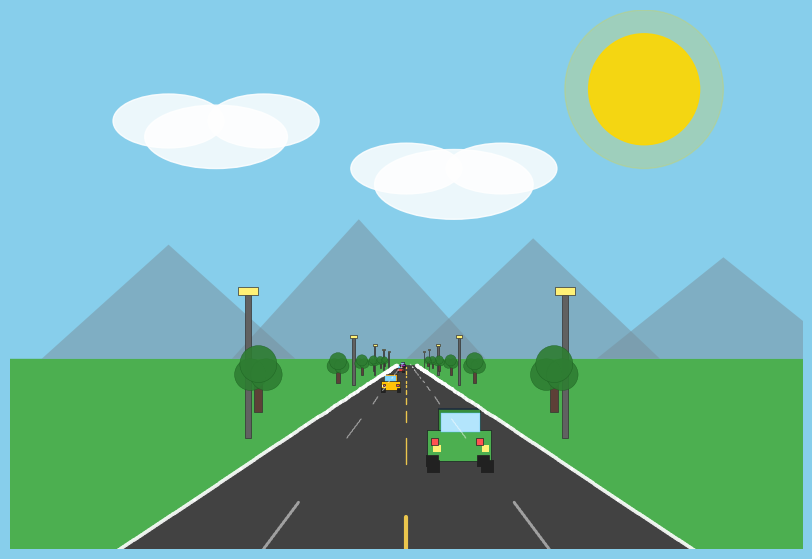

Recreate this plot in Python.
import matplotlib.pyplot as plt
import matplotlib.animation as animation
import matplotlib.patches as patches
import numpy as np

# ============================================================
#  Road Perspective Animation with Cars
#  Uses: Line Drawing Algorithms (Bresenham's) & Projection
# ============================================================

FOCAL_LENGTH = 2.0
fig, ax = plt.subplots(figsize=(12, 7))
fig.patch.set_facecolor('#87CEEB')
ax.set_xlim(-2.5, 2.5); ax.set_ylim(-1.2, 2.2); ax.set_aspect('equal')
ax.axis('off')

# ─── Projection Functions ───────────────────────────────────

def project(x, y, z):
    """3D to 2D perspective projection."""
    if z <= 0.1: return None, None
    f = FOCAL_LENGTH / z
    return x * f, y * f

def create_quad(x, y, z, w, h, color):
    """Create a projected quadrilateral polygon from 3D rect coords."""
    points = [
        project(x - w/2, y, z), project(x + w/2, y, z),
        project(x + w/2, y + h, z), project(x - w/2, y + h, z)
    ]
    if any(p[0] is None for p in points): return None
    return patches.Polygon(points, closed=True, color=color, ec='#333', lw=0.5)

def bresenham_line(x0, y0, x1, y1):
    """Bresenham's Line Drawing Algorithm — returns list of (x, y) integer points."""
    points = []
    dx = abs(x1 - x0)
    dy = abs(y1 - y0)
    sx = 1 if x0 < x1 else -1
    sy = 1 if y0 < y1 else -1
    err = dx - dy
    while True:
        points.append((x0, y0))
        if x0 == x1 and y0 == y1:
            break
        e2 = 2 * err
        if e2 > -dy:
            err -= dy
            x0 += sx
        if e2 < dx:
            err += dx
            y0 += sy
    return points

def draw_bresenham_line(ax, p1, p2, color='white', linewidth=2, alpha=1.0):
    """Draw a line between two projected 2D points using Bresenham's algorithm."""
    if p1[0] is None or p2[0] is None:
        return
    scale = 200
    x0, y0 = int(p1[0] * scale), int(p1[1] * scale)
    x1, y1 = int(p2[0] * scale), int(p2[1] * scale)
    pts = bresenham_line(x0, y0, x1, y1)
    if pts:
        xs = [p[0] / scale for p in pts]
        ys = [p[1] / scale for p in pts]
        ax.plot(xs, ys, color=color, linewidth=linewidth, alpha=alpha, solid_capstyle='round')

# ─── Static Scenery ─────────────────────────────────────────

# Sky & Ground
ax.set_facecolor('#87CEEB')
ax.fill_between([-4, 4], -2, 0, color='#4CAF50')

# Sun with glow
ax.add_patch(patches.Circle((1.5, 1.7), 0.35, color='#FFD700', alpha=0.9))
ax.add_patch(patches.Circle((1.5, 1.7), 0.5, color='#FFD700', alpha=0.2))

# Clouds
cloud_data = [
    (-1.2, 1.4, 0.45, 0.2), (-0.9, 1.5, 0.35, 0.17), (-1.5, 1.5, 0.35, 0.17),
    (0.3, 1.1, 0.5, 0.22), (0.0, 1.2, 0.35, 0.16), (0.6, 1.2, 0.35, 0.16),
]
for cx, cy, rx, ry in cloud_data:
    ax.add_patch(patches.Ellipse((cx, cy), rx*2, ry*2, color='white', alpha=0.85))

# Mountains
mountain_data = [(-1.5, 1.8), (-0.3, 2.2), (0.8, 1.9), (2.0, 1.6)]
for mx, mh in mountain_data:
    tri = patches.Polygon(
        [(mx - 0.8, 0), (mx + 0.8, 0), (mx, mh * 0.4)],
        color='#78909C', alpha=0.5, ec='none'
    )
    ax.add_patch(tri)

# ─── Road Surface ───────────────────────────────────────────

road_z = np.linspace(1, 50, 80)
road_left_pts = [project(-1.5, -1, z) for z in road_z]
road_right_pts = [project(1.5, -1, z) for z in road_z]

left_valid = [(p, z) for p, z in zip(road_left_pts, road_z) if p[0] is not None]
right_valid = [(p, z) for p, z in zip(road_right_pts, road_z) if p[0] is not None]
if left_valid and right_valid:
    road_poly_pts = [p for p, z in left_valid] + [p for p, z in reversed(right_valid)]
    road = patches.Polygon(road_poly_pts, closed=True, color='#424242', ec='none')
    ax.add_patch(road)

# Road edges (Bresenham)
for i in range(len(road_z) - 1):
    pl1 = project(-1.5, -1, road_z[i])
    pl2 = project(-1.5, -1, road_z[i+1])
    pr1 = project(1.5, -1, road_z[i])
    pr2 = project(1.5, -1, road_z[i+1])
    draw_bresenham_line(ax, pl1, pl2, color='white', linewidth=2.5, alpha=0.9)
    draw_bresenham_line(ax, pr1, pr2, color='white', linewidth=2.5, alpha=0.9)

# ─── Dashed center & lane lines (static - will scroll via offset) ───
# These are drawn in static; the animation handles the car movement.
for z in np.arange(1, 50, 2):
    p1 = project(0, -1, z)
    p2 = project(0, -1, z + 1)
    if p1[0] is not None and p2[0] is not None:
        lw = max(1, 3 / z)
        draw_bresenham_line(ax, p1, p2, color='#FFD54F', linewidth=lw, alpha=0.9)

for lane_x in [-0.75, 0.75]:
    for z in np.arange(1, 50, 3):
        p1 = project(lane_x, -1, z)
        p2 = project(lane_x, -1, z + 1.2)
        if p1[0] is not None and p2[0] is not None:
            lw = max(0.8, 2 / z)
            draw_bresenham_line(ax, p1, p2, color='white', linewidth=lw, alpha=0.5)

# ─── Lampposts ──────────────────────────────────────────────

for z in range(4, 40, 8):
    for side_x in [-2.0, 2.0]:
        pole = create_quad(side_x, -1, z, 0.08, 1.8, '#616161')
        if pole: ax.add_patch(pole)
        light = create_quad(side_x, 0.8, z, 0.25, 0.1, '#FFF176')
        if light: ax.add_patch(light)

# ─── Trees alongside road ──────────────────────────────────

for z in range(6, 45, 7):
    for x in [-2.8, 2.8]:
        trunk = create_quad(x, -1, z, 0.15, 0.6, '#5D4037')
        if trunk: ax.add_patch(trunk)
        for dx_off, dy_off, r in [(-0.15, 0.1, 0.3), (0.15, 0.1, 0.3), (0, 0.3, 0.35)]:
            cp = project(x + dx_off, -0.4 + dy_off, z)
            if cp[0] is not None:
                size = r * FOCAL_LENGTH / z
                ax.add_patch(patches.Circle(cp, size, color='#2E7D32', ec='#1B5E20', lw=0.3, alpha=0.9))

# ─── Dynamic Cars ───────────────────────────────────────────

# Car definition: each car has parts relative to its center
# (name, dx, dy, dz, width, height, color_key)
car_parts_template = [
    ('body',       0,    0,    0,    0.6,  0.3,  'body'),
    ('cabin',      0,    0.3,  0,    0.4,  0.2,  'cabin'),
    ('windshield', 0,    0.3, -0.08, 0.36, 0.17, 'windshield'),
    ('wheel_fl',  -0.25, -0.05, -0.05, 0.11, 0.11, 'wheel'),
    ('wheel_fr',   0.25, -0.05, -0.05, 0.11, 0.11, 'wheel'),
    ('wheel_bl',  -0.25, -0.05,  0.1,  0.11, 0.11, 'wheel'),
    ('wheel_br',   0.25, -0.05,  0.1,  0.11, 0.11, 'wheel'),
    ('light_l',   -0.22, 0.12, -0.12, 0.07, 0.07, 'light'),
    ('light_r',    0.22, 0.12, -0.12, 0.07, 0.07, 'light'),
    ('tail_l',    -0.22, 0.12,  0.12, 0.07, 0.07, 'tail'),
    ('tail_r',     0.22, 0.12,  0.12, 0.07, 0.07, 'tail'),
]

# Color schemes for different cars
car_colors = [
    {'body': '#E53935', 'cabin': '#C62828', 'windshield': '#81D4FA', 'wheel': '#212121', 'light': '#FFF176', 'tail': '#FF5252'},  # Red
    {'body': '#1976D2', 'cabin': '#1565C0', 'windshield': '#B3E5FC', 'wheel': '#212121', 'light': '#FFF176', 'tail': '#FF5252'},  # Blue
    {'body': '#FFC107', 'cabin': '#FFA000', 'windshield': '#81D4FA', 'wheel': '#212121', 'light': '#FFF9C4', 'tail': '#FF5252'},  # Yellow/Taxi
    {'body': '#4CAF50', 'cabin': '#388E3C', 'windshield': '#B3E5FC', 'wheel': '#212121', 'light': '#FFF176', 'tail': '#FF5252'},  # Green
    {'body': '#9C27B0', 'cabin': '#7B1FA2', 'windshield': '#CE93D8', 'wheel': '#212121', 'light': '#FFF176', 'tail': '#FF5252'},  # Purple
]

# Car instances: (lane_x, start_z, speed, color_index, direction)
# direction: -1 = coming toward camera, +1 = going away
cars_config = [
    (-0.5,  25.0, 0.30, 0, -1),   # Red car, left lane, coming toward us
    ( 0.5,  35.0, 0.20, 1,  1),   # Blue car, right lane, going away
    (-0.5,  10.0, 0.35, 2, -1),   # Yellow car, left lane, coming
    ( 0.5,  18.0, 0.25, 3,  1),   # Green car, right lane, going away
    (-0.5,  42.0, 0.28, 4, -1),   # Purple car, left lane, coming
]

# Create patches for each car
all_car_patches = []
for car_idx, (lane_x, start_z, speed, color_idx, direction) in enumerate(cars_config):
    car_patches = {}
    for name, *_ in car_parts_template:
        p = patches.Polygon([[0,0]], color='white', visible=False)
        ax.add_patch(p)
        car_patches[name] = p
    all_car_patches.append(car_patches)

def update(frame):
    """Animation update: move all cars along the road."""
    artists = []

    for car_idx, (lane_x, start_z, speed, color_idx, direction) in enumerate(cars_config):
        colors = car_colors[color_idx]
        car_patches = all_car_patches[car_idx]

        # Calculate z position
        if direction == -1:  # Coming toward camera
            z_pos = start_z - (frame * speed) % (start_z - 1.5)
            if z_pos < 2.0:
                z_pos = start_z  # Reset to far away
        else:  # Going away
            z_pos = 3.0 + (frame * speed) % (45.0 - 3.0)

        # Subtle bounce for suspension effect
        bounce = abs(np.sin(frame * 0.8 + car_idx * 1.5)) * 0.03

        for name, dx, dy, dz, w, h, color_key in car_parts_template:
            actual_dy = dy + (bounce if 'wheel' not in name else 0)
            color = colors[color_key]

            poly = create_quad(lane_x + dx, -1 + actual_dy, z_pos + dz, w, h, color)
            patch = car_patches[name]

            if poly:
                patch.set_visible(True)
                patch.set_xy(poly.get_xy())
                patch.set_color(color)
                if color_key == 'light':
                    patch.set_edgecolor('none')
                elif color_key == 'windshield':
                    patch.set_edgecolor('#4FC3F7')
                    patch.set_linewidth(0.3)
                else:
                    patch.set_edgecolor('#222')
                    patch.set_linewidth(0.5)
            else:
                patch.set_visible(False)

            artists.append(patch)

    return artists

ani = animation.FuncAnimation(fig, update, frames=300, interval=40, blit=True)
print("🚗 Road animation running... Close window to exit.")
plt.show(block=True)
